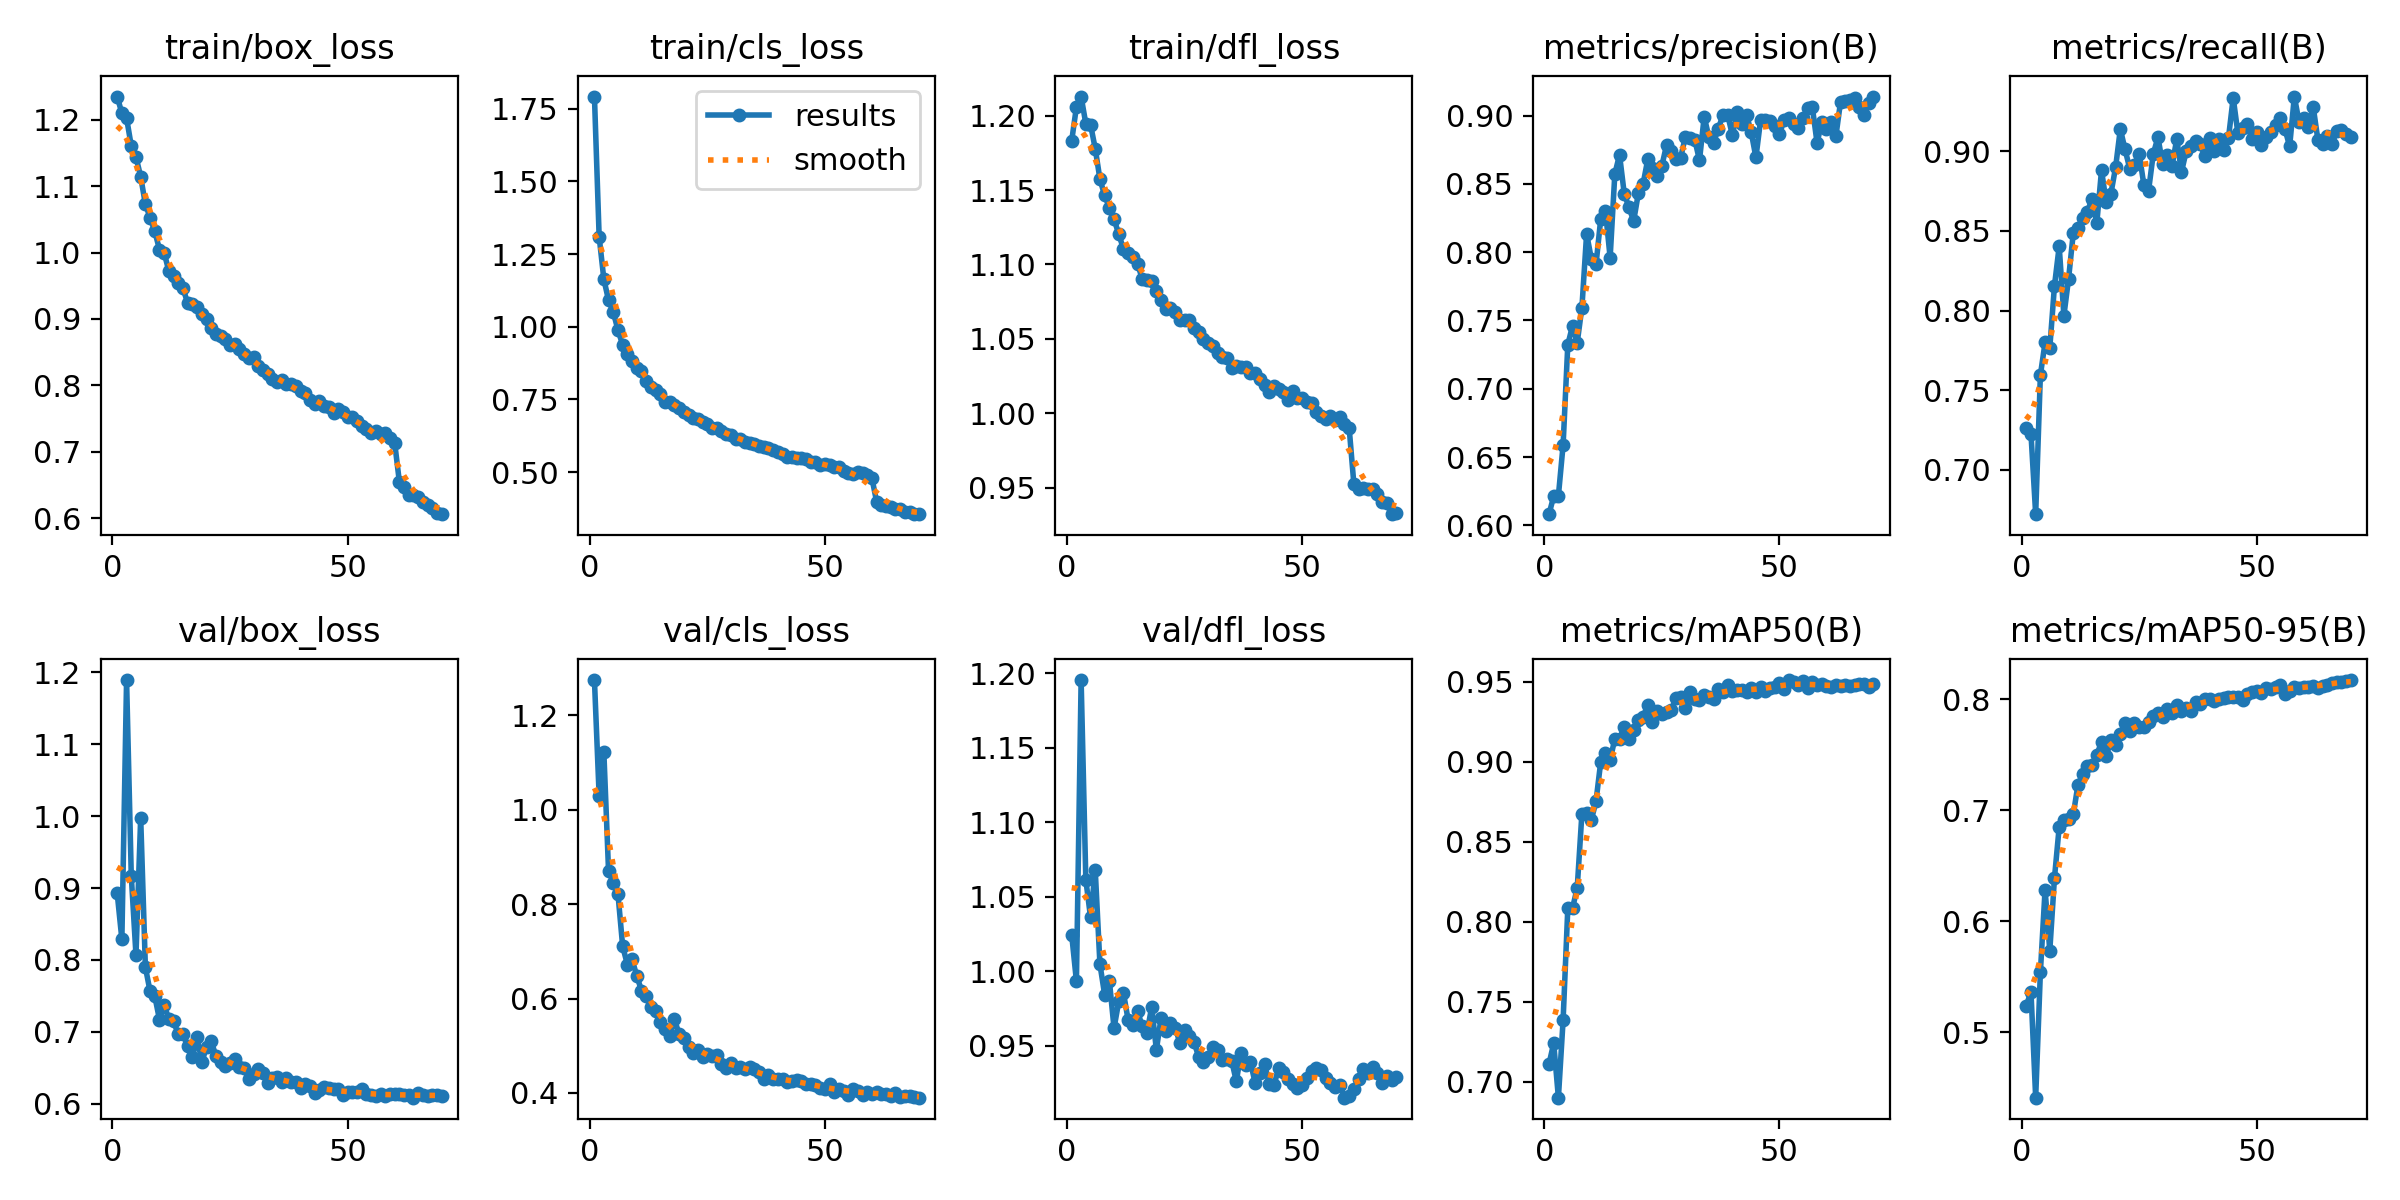

Values plotted in this chart, from the file beside it:
epoch, train/box_loss, train/cls_loss, train/dfl_loss, metrics/precision(B), metrics/recall(B), metrics/mAP50(B), metrics/mAP50-95(B), val/box_loss, val/cls_loss, val/dfl_loss, lr/pg0, lr/pg1, lr/pg2
1, 1.235, 1.792, 1.183, 0.6082, 0.7265, 0.711, 0.5238, 0.8931, 1.275, 1.024, 0.0004751, 0.0004751, 0.0004751
2, 1.21, 1.31, 1.206, 0.6213, 0.7227, 0.724, 0.5364, 0.8286, 1.03, 0.9934, 0.000938, 0.000938, 0.000938
3, 1.203, 1.163, 1.213, 0.6218, 0.6722, 0.69, 0.4409, 1.189, 1.122, 1.195, 0.001387, 0.001387, 0.001387
4, 1.161, 1.091, 1.194, 0.6588, 0.7595, 0.7384, 0.5539, 0.9168, 0.8701, 1.061, 0.001368, 0.001368, 0.001368
5, 1.144, 1.051, 1.194, 0.7322, 0.78, 0.8084, 0.6285, 0.8067, 0.8459, 1.036, 0.001368, 0.001368, 0.001368
6, 1.114, 0.9887, 1.178, 0.746, 0.7765, 0.8084, 0.5733, 0.9979, 0.8216, 1.068, 0.001348, 0.001348, 0.001348
7, 1.073, 0.9378, 1.157, 0.7337, 0.8157, 0.8211, 0.6392, 0.7898, 0.7108, 1.005, 0.001328, 0.001328, 0.001328
8, 1.053, 0.9074, 1.146, 0.7595, 0.8403, 0.8676, 0.685, 0.7561, 0.6721, 0.9844, 0.001308, 0.001308, 0.001308
9, 1.032, 0.8817, 1.138, 0.8135, 0.7968, 0.8681, 0.6912, 0.7495, 0.6829, 0.9937, 0.001288, 0.001288, 0.001288
10, 1.005, 0.8577, 1.13, 0.7952, 0.8201, 0.8635, 0.6919, 0.7168, 0.6479, 0.9618, 0.001267, 0.001267, 0.001267
11, 0.9994, 0.8474, 1.12, 0.7911, 0.8487, 0.8754, 0.6963, 0.7371, 0.617, 0.9798, 0.001247, 0.001247, 0.001247
12, 0.9718, 0.8132, 1.11, 0.8243, 0.8518, 0.8998, 0.7232, 0.7175, 0.6056, 0.9855, 0.001227, 0.001227, 0.001227
13, 0.9646, 0.7933, 1.107, 0.8304, 0.858, 0.9052, 0.7323, 0.7143, 0.5829, 0.9672, 0.001207, 0.001207, 0.001207
14, 0.9538, 0.7807, 1.105, 0.7959, 0.862, 0.9011, 0.7402, 0.6964, 0.5736, 0.9643, 0.001187, 0.001187, 0.001187
15, 0.9461, 0.7675, 1.101, 0.8573, 0.8702, 0.9143, 0.741, 0.6968, 0.55, 0.9731, 0.001166, 0.001166, 0.001166
16, 0.9237, 0.7412, 1.09, 0.8712, 0.8549, 0.9143, 0.7502, 0.68, 0.5345, 0.9632, 0.001146, 0.001146, 0.001146
17, 0.922, 0.7412, 1.09, 0.8428, 0.8881, 0.9218, 0.7614, 0.6647, 0.521, 0.9587, 0.001126, 0.001126, 0.001126
18, 0.9178, 0.7314, 1.089, 0.8328, 0.8679, 0.9141, 0.7488, 0.6924, 0.5565, 0.976, 0.001106, 0.001106, 0.001106
19, 0.907, 0.7196, 1.082, 0.8228, 0.8734, 0.9198, 0.763, 0.6577, 0.5244, 0.9474, 0.001085, 0.001085, 0.001085
20, 0.9005, 0.7065, 1.076, 0.8431, 0.89, 0.9262, 0.7586, 0.6787, 0.516, 0.9686, 0.001065, 0.001065, 0.001065
21, 0.8857, 0.6948, 1.07, 0.8497, 0.9139, 0.928, 0.7689, 0.6864, 0.4973, 0.96, 0.001045, 0.001045, 0.001045
22, 0.8776, 0.6873, 1.071, 0.8679, 0.9012, 0.9355, 0.7785, 0.6665, 0.4842, 0.9656, 0.001025, 0.001025, 0.001025
23, 0.8741, 0.6829, 1.068, 0.8619, 0.8891, 0.925, 0.7715, 0.6581, 0.4903, 0.9622, 0.001005, 0.001005, 0.001005
24, 0.8698, 0.6719, 1.062, 0.8554, 0.8912, 0.9319, 0.7789, 0.6522, 0.4764, 0.9521, 0.0009844, 0.0009844, 0.0009844
25, 0.8614, 0.6662, 1.062, 0.8632, 0.8985, 0.9297, 0.7747, 0.6558, 0.4822, 0.9607, 0.0009642, 0.0009642, 0.0009642
26, 0.8616, 0.6527, 1.063, 0.8784, 0.879, 0.9313, 0.7751, 0.6621, 0.4785, 0.9567, 0.000944, 0.000944, 0.000944
27, 0.8543, 0.6517, 1.057, 0.8737, 0.8751, 0.9321, 0.7793, 0.6511, 0.4795, 0.9526, 0.0009237, 0.0009237, 0.0009237
28, 0.8475, 0.641, 1.054, 0.8683, 0.8983, 0.9395, 0.7851, 0.6489, 0.4621, 0.9425, 0.0009035, 0.0009035, 0.0009035
29, 0.8418, 0.6297, 1.05, 0.8692, 0.9087, 0.9403, 0.788, 0.6343, 0.4537, 0.9393, 0.0008833, 0.0008833, 0.0008833
30, 0.8423, 0.6274, 1.048, 0.8844, 0.8918, 0.9336, 0.784, 0.6413, 0.4643, 0.9428, 0.0008631, 0.0008631, 0.0008631
31, 0.8292, 0.6138, 1.045, 0.8834, 0.8976, 0.9433, 0.791, 0.6482, 0.4528, 0.949, 0.0008429, 0.0008429, 0.0008429
32, 0.8233, 0.6148, 1.041, 0.8823, 0.891, 0.9391, 0.7881, 0.643, 0.4549, 0.947, 0.0008227, 0.0008227, 0.0008227
33, 0.8176, 0.605, 1.038, 0.8672, 0.9077, 0.9386, 0.7953, 0.6283, 0.4515, 0.9407, 0.0008025, 0.0008025, 0.0008025
34, 0.8095, 0.5995, 1.037, 0.8991, 0.8869, 0.9418, 0.7893, 0.635, 0.4543, 0.9414, 0.0007823, 0.0007823, 0.0007823
35, 0.8056, 0.5961, 1.031, 0.8841, 0.8999, 0.9404, 0.792, 0.6375, 0.451, 0.9401, 0.0007621, 0.0007621, 0.0007621
36, 0.8079, 0.5892, 1.032, 0.8801, 0.9033, 0.9395, 0.7899, 0.6299, 0.4445, 0.9263, 0.0007419, 0.0007419, 0.0007419
37, 0.8023, 0.5855, 1.031, 0.8904, 0.9066, 0.9454, 0.7974, 0.6359, 0.4303, 0.9451, 0.0007216, 0.0007216, 0.0007216
38, 0.8018, 0.5826, 1.031, 0.9004, 0.9043, 0.9437, 0.7962, 0.6299, 0.4372, 0.9371, 0.0007014, 0.0007014, 0.0007014
39, 0.7983, 0.5747, 1.027, 0.9003, 0.8967, 0.9476, 0.8006, 0.6301, 0.4295, 0.9393, 0.0006812, 0.0006812, 0.0006812
40, 0.7912, 0.5689, 1.027, 0.8855, 0.9081, 0.9442, 0.8, 0.6216, 0.4288, 0.9251, 0.000661, 0.000661, 0.000661
41, 0.788, 0.5625, 1.023, 0.9026, 0.9003, 0.945, 0.7988, 0.6279, 0.4297, 0.9318, 0.0006408, 0.0006408, 0.0006408
42, 0.7774, 0.5502, 1.019, 0.8938, 0.9077, 0.9451, 0.8006, 0.6245, 0.4235, 0.938, 0.0006206, 0.0006206, 0.0006206
43, 0.772, 0.5523, 1.014, 0.9004, 0.9009, 0.9435, 0.8016, 0.615, 0.4247, 0.9244, 0.0006004, 0.0006004, 0.0006004
44, 0.7758, 0.5492, 1.018, 0.8878, 0.9084, 0.9458, 0.8018, 0.6183, 0.4278, 0.9235, 0.0005802, 0.0005802, 0.0005802
45, 0.7692, 0.5494, 1.016, 0.8693, 0.9336, 0.9438, 0.8018, 0.6226, 0.4252, 0.935, 0.00056, 0.00056, 0.00056
46, 0.767, 0.5452, 1.014, 0.897, 0.9112, 0.9469, 0.8025, 0.6214, 0.4187, 0.9321, 0.0005397, 0.0005397, 0.0005397
47, 0.7583, 0.5344, 1.009, 0.8966, 0.9143, 0.9445, 0.7999, 0.6201, 0.4185, 0.928, 0.0005195, 0.0005195, 0.0005195
48, 0.7645, 0.5342, 1.015, 0.8961, 0.9168, 0.9457, 0.8046, 0.6197, 0.416, 0.9246, 0.0004993, 0.0004993, 0.0004993
49, 0.7597, 0.5243, 1.01, 0.8923, 0.9074, 0.9467, 0.8065, 0.6115, 0.4102, 0.9216, 0.0004791, 0.0004791, 0.0004791
50, 0.7523, 0.5274, 1.01, 0.8861, 0.9123, 0.9491, 0.8076, 0.6168, 0.4082, 0.924, 0.0004589, 0.0004589, 0.0004589
51, 0.7518, 0.5238, 1.008, 0.8969, 0.9039, 0.9454, 0.806, 0.6156, 0.4192, 0.9283, 0.0004387, 0.0004387, 0.0004387
52, 0.747, 0.5182, 1.007, 0.8982, 0.9091, 0.951, 0.8099, 0.6158, 0.4022, 0.9331, 0.0004185, 0.0004185, 0.0004185
53, 0.7385, 0.5156, 1.001, 0.8934, 0.912, 0.9501, 0.8094, 0.6199, 0.4081, 0.9354, 0.0003983, 0.0003983, 0.0003983
54, 0.7347, 0.5036, 0.9979, 0.8905, 0.9166, 0.9476, 0.8108, 0.6133, 0.4032, 0.9337, 0.0003781, 0.0003781, 0.0003781
55, 0.7279, 0.4954, 0.9963, 0.8978, 0.9207, 0.9501, 0.8133, 0.6115, 0.3956, 0.9286, 0.0003579, 0.0003579, 0.0003579
56, 0.7311, 0.4942, 0.9982, 0.9053, 0.9141, 0.946, 0.8051, 0.6111, 0.4093, 0.9252, 0.0003376, 0.0003376, 0.0003376
57, 0.7272, 0.4992, 0.9952, 0.9059, 0.903, 0.9496, 0.8079, 0.614, 0.4036, 0.9221, 0.0003174, 0.0003174, 0.0003174
58, 0.7284, 0.4954, 0.9972, 0.88, 0.9343, 0.9478, 0.8109, 0.6104, 0.3959, 0.924, 0.0002972, 0.0002972, 0.0002972
59, 0.7211, 0.4914, 0.993, 0.8949, 0.9185, 0.9487, 0.8106, 0.6127, 0.4023, 0.9152, 0.000277, 0.000277, 0.000277
60, 0.7137, 0.4784, 0.9899, 0.8903, 0.9207, 0.9471, 0.8113, 0.6137, 0.3968, 0.9164, 0.0002568, 0.0002568, 0.0002568
... 10 more rows
